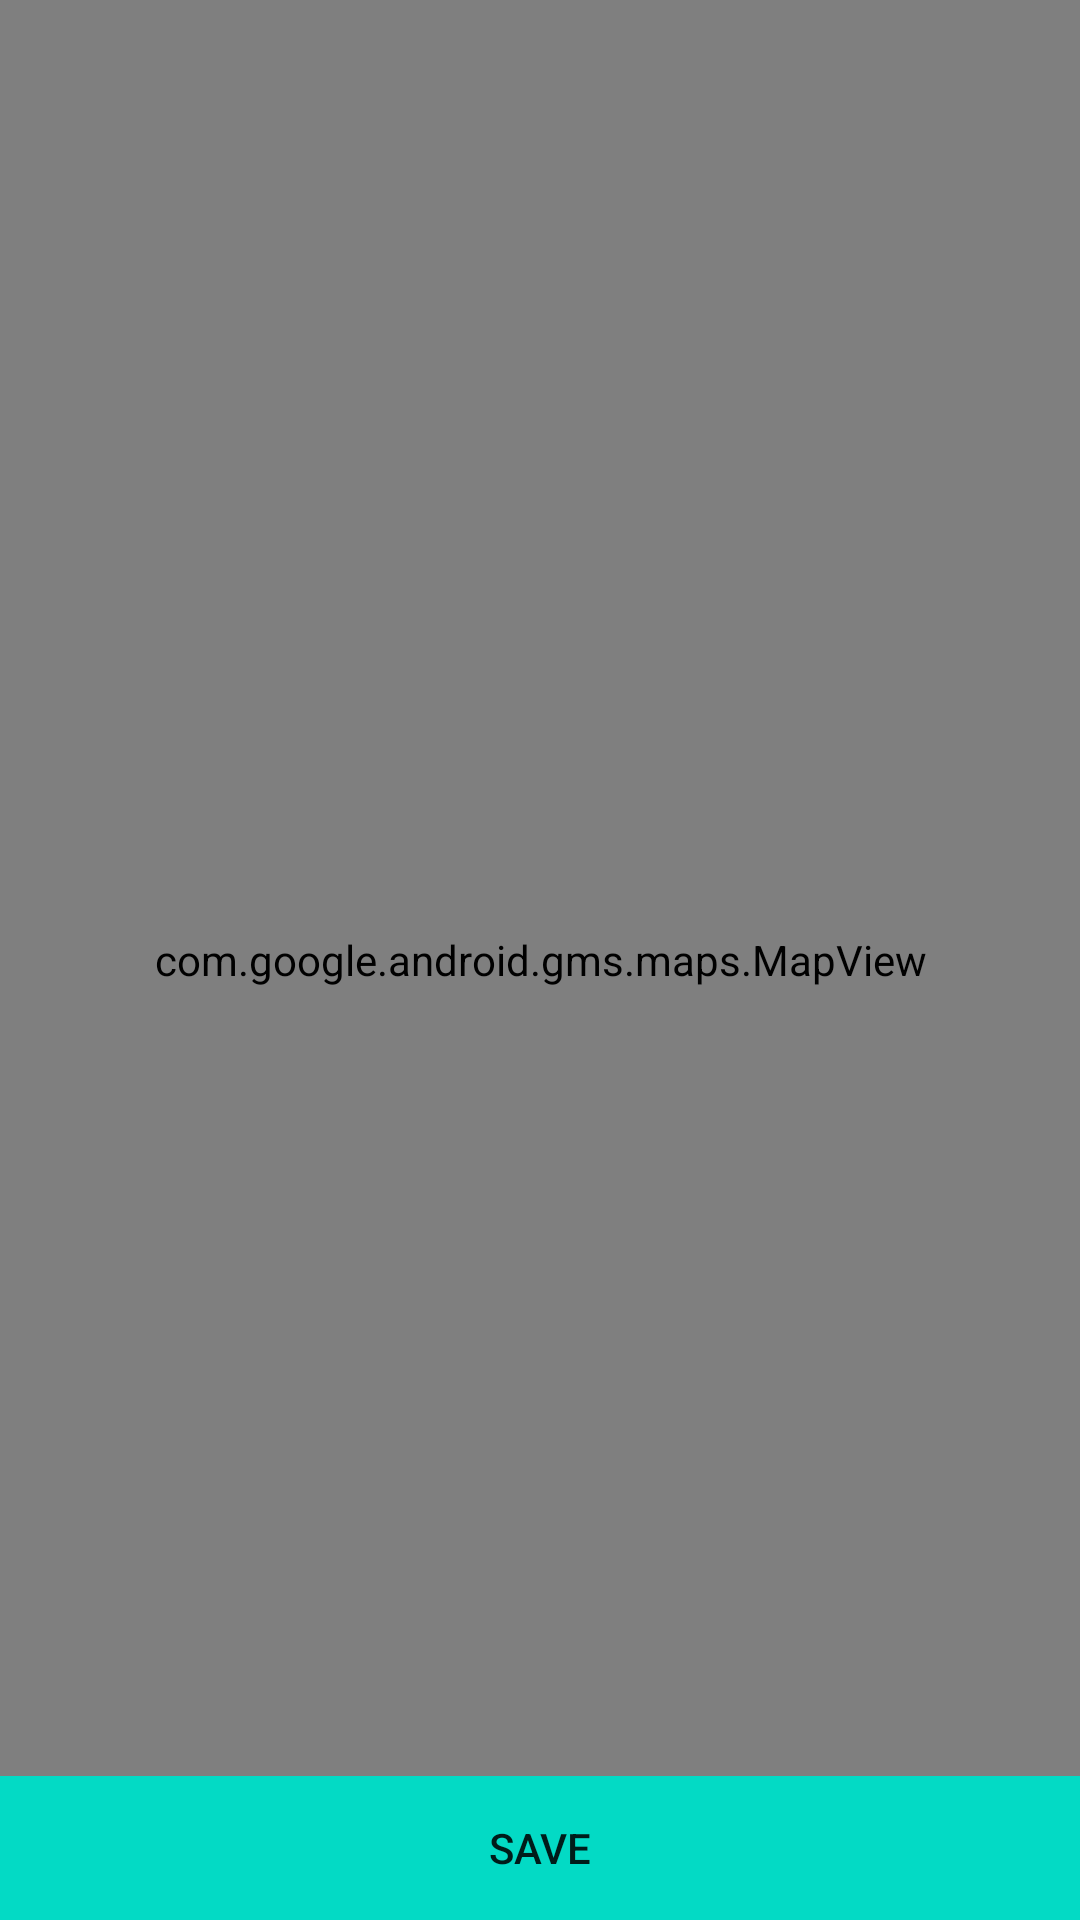

The Android layout XML behind this screen, and the referenced resources:
<!-- AndroidManifest.xml: application theme AppTheme -->
<!-- res/layout/fragment_select_location.xml -->
<?xml version="1.0" encoding="utf-8"?>
<layout xmlns:android="http://schemas.android.com/apk/res/android"
    xmlns:app="http://schemas.android.com/apk/res-auto"
    xmlns:tools="http://schemas.android.com/tools">

    <data>

        <variable
            name="viewModel"
            type="com.udacity.project4.locationreminders.savereminder.SaveReminderViewModel" />
    </data>

    <androidx.constraintlayout.widget.ConstraintLayout
        android:id="@+id/constraintLayout"
        android:layout_width="match_parent"
        android:layout_height="match_parent">











        <com.google.android.gms.maps.MapView
            android:id="@+id/mapView"
            android:layout_width="match_parent"
            android:layout_height="match_parent"
            app:layout_constraintEnd_toEndOf="parent"
            app:layout_constraintStart_toStartOf="parent"
            app:layout_constraintTop_toTopOf="parent" />

        <Button
            android:id="@+id/btnSave"
            android:layout_width="match_parent"
            android:layout_height="wrap_content"
            app:layout_constraintBottom_toBottomOf="parent"
            app:layout_constraintEnd_toEndOf="parent"
            app:layout_constraintStart_toStartOf="parent"
            android:text="@string/save"
            android:layout_margin="0dp"
            style="?android:attr/borderlessButtonStyle"
            android:background="@color/colorAccent"/>

    </androidx.constraintlayout.widget.ConstraintLayout>
</layout>
<!-- resources referenced by this layout -->
<resources>
  <string name="save">Save</string>
  <style name="AppTheme" parent="Theme.AppCompat.Light.DarkActionBar">
          
          <item name="colorPrimary">@color/colorPrimary</item>
          <item name="colorPrimaryDark">@color/colorPrimaryDark</item>
          <item name="colorAccent">@color/colorAccent</item>
      </style>
  <!-- not gathered from this repository: default colours our renderer supplied (Android Studio template values) -->
  <color name="colorPrimary">#FF6200EE</color>
  <color name="colorPrimaryDark">#FF3700B3</color>
  <color name="colorAccent">#FF03DAC5</color>
</resources>
